Dataset: dataset-resize (GitHub, C242-PS525/Capstone_Project_ML). Classes: apple, avocado, banana, durian, guava, kiwi, langsat, mango, melon, orange, papaya, pineapple, rambutan, salak, water guava, watermelon.

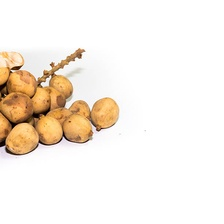
Label: langsat

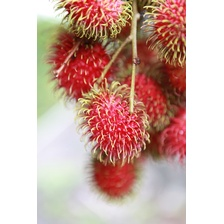
Label: rambutan

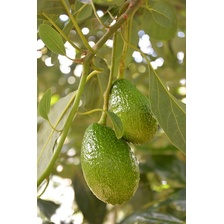
Label: avocado

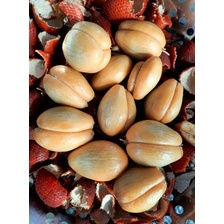
Label: salak

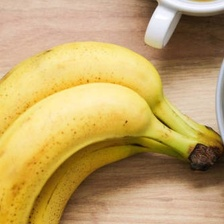
Label: banana

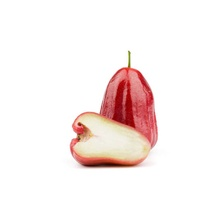
Label: water guava
